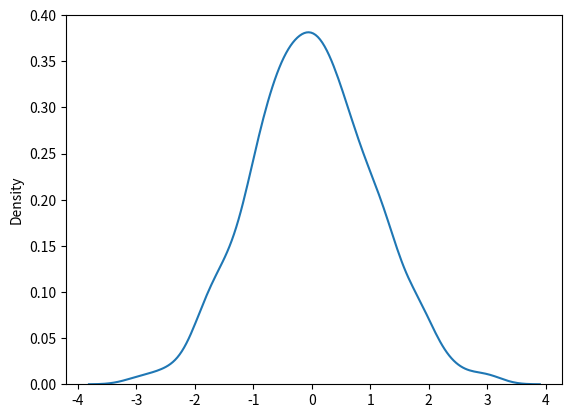

The matplotlib source for this figure:
# [redacted]
# SEP 04TH 3023
# NumPyNormalDistribution.py

# Normal(Gaussian) Distribution
# Normal Distribution
# one of hte most important distributions. 
# random.normal() method to get a Normal Data distribution. 
# loc: (mean)peak of the bell exist
# scale: (standard deviation) how flat the graph distribution 
# size: the shape of the returned array. 

from numpy import random
import matplotlib.pyplot as plt
import seaborn as sns

x = random.normal(size=(2, 3))
print(x)

# size 2X3 with mean at 1 and standard deviation of 2
x = random.normal(loc=1, scale=2, size=(2, 3))
print(x)

# visualization of Normal Distribution
sns.distplot(random.normal(size=1000), hist=False)
plt.show()

# Binomial Distribution: Discrete Distribution(n, p, size)
# Poisson Distribution: 
# Uniform Dsitribution:
# Ligistic
# Multinomial
# Exponential
# Chi Square
# Rayleigh
# Pareto
# zipf





